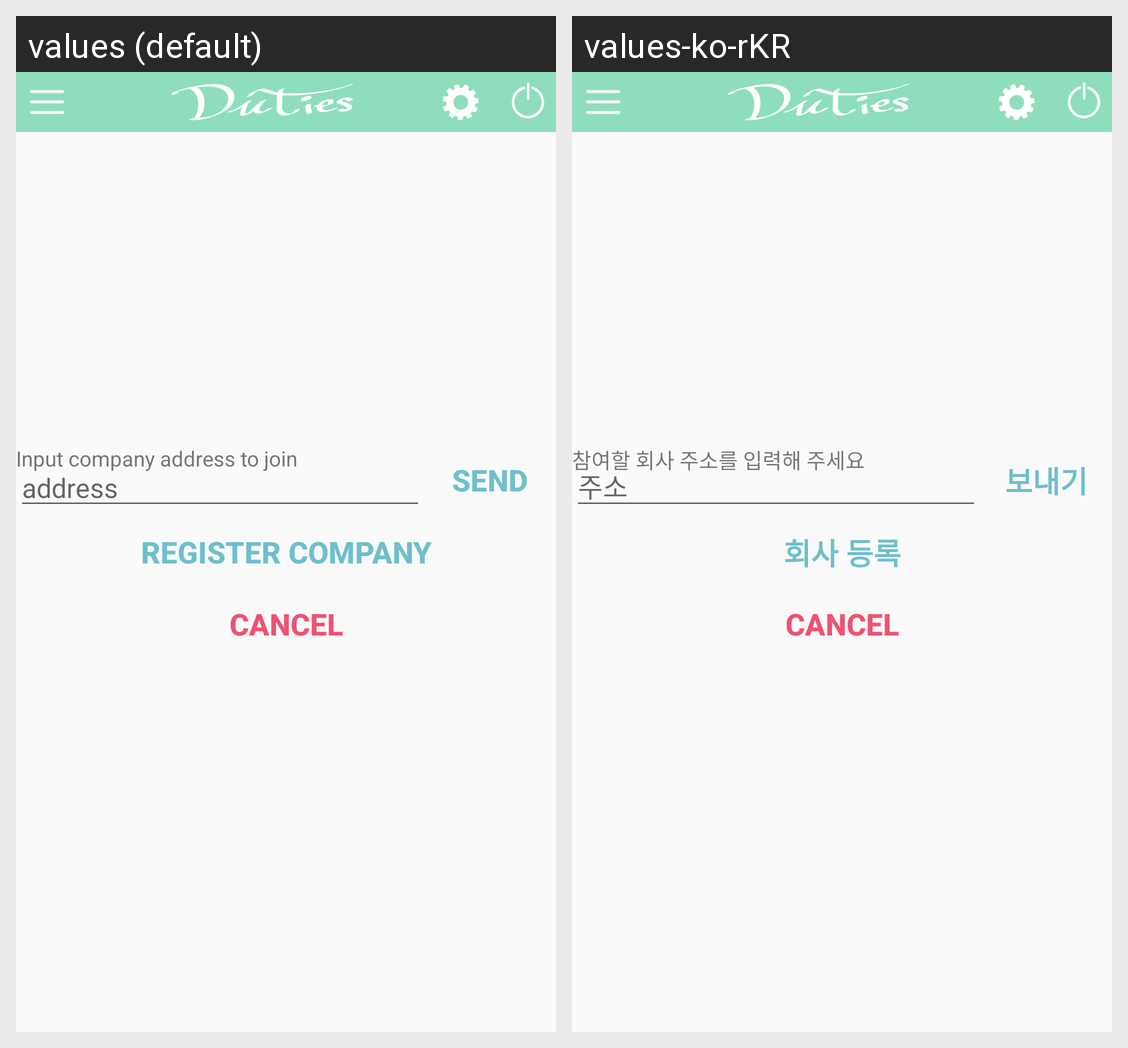

The same Android screen rendered under two of its app's locales, left to right. List the strings drawn on it with the default value and each locale's translation.
Android screen res/layout/activity_change_company.xml rendered under 2 locales, left to right: values (default), values-ko-rKR. Device: Nexus 5 (rendered at 1080×1920; each locale shown at half size, 540×960, under a caption strip naming it); theme AppTheme.
Strings drawn on this screen, with the default value and each locale's value (text and hints the layout hard-codes, and strings that could not be matched under every locale, appear in the picture but are not listed):

changeCompanyTooltip
  values: Input company address to join
  values-ko-rKR: 참여할 회사 주소를 입력해 주세요

code
  values: address
  values-ko-rKR: 주소

send
  values: Send
  values-ko-rKR: 보내기

registerCompany
  values: Register Company
  values-ko-rKR: 회사 등록
